Run: headless pygame with SDL's dummy video driver; simulated clock (each Clock.tick advances the game by its frame time, no real sleeping); random seed 0; keys injected as events and as key.get_pressed() state; no mouse input.
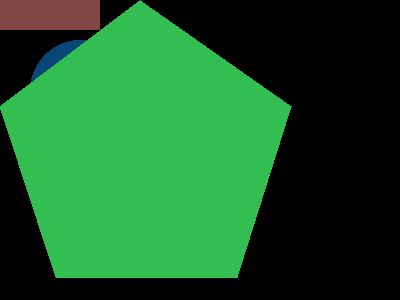
Frame 1 of 4 · flips 1–60 · no input
Frame 2 of 4 · flips 61–180 · tapped SPACE, RETURN · held RIGHT (→), D · screen unchanged from frame 1, image omitted
Frame 3 of 4 · flips 181–300 · held DOWN (↓), S · screen unchanged from frame 2, image omitted
Frame 4 of 4 · flips 301–420 · held LEFT (←), A, UP (↑), W · screen unchanged from frame 3, image omitted

The pygame program that drew these frames:

import pygame , sys
from pygame .locals import *
pygame.init()
venta = pygame.display.set_mode((400,300))
pygame.display.set_caption('tutorial 5 dibuja figuras geometricas ')

pygame.draw.circle(venta,(8,70,120),(80,90),50)

pygame.draw.rect(venta,(130,70,70),(0,0,100,30))

pygame.draw.polygon(venta,(50,190,80),((140,0),(291,106),(237,277),(56,277),(0,106)))

while True:
    for evento in pygame.event.get():
        if evento.type == QUIT:
            pygame.quit()
            sys.exit()
    pygame.display.update()
